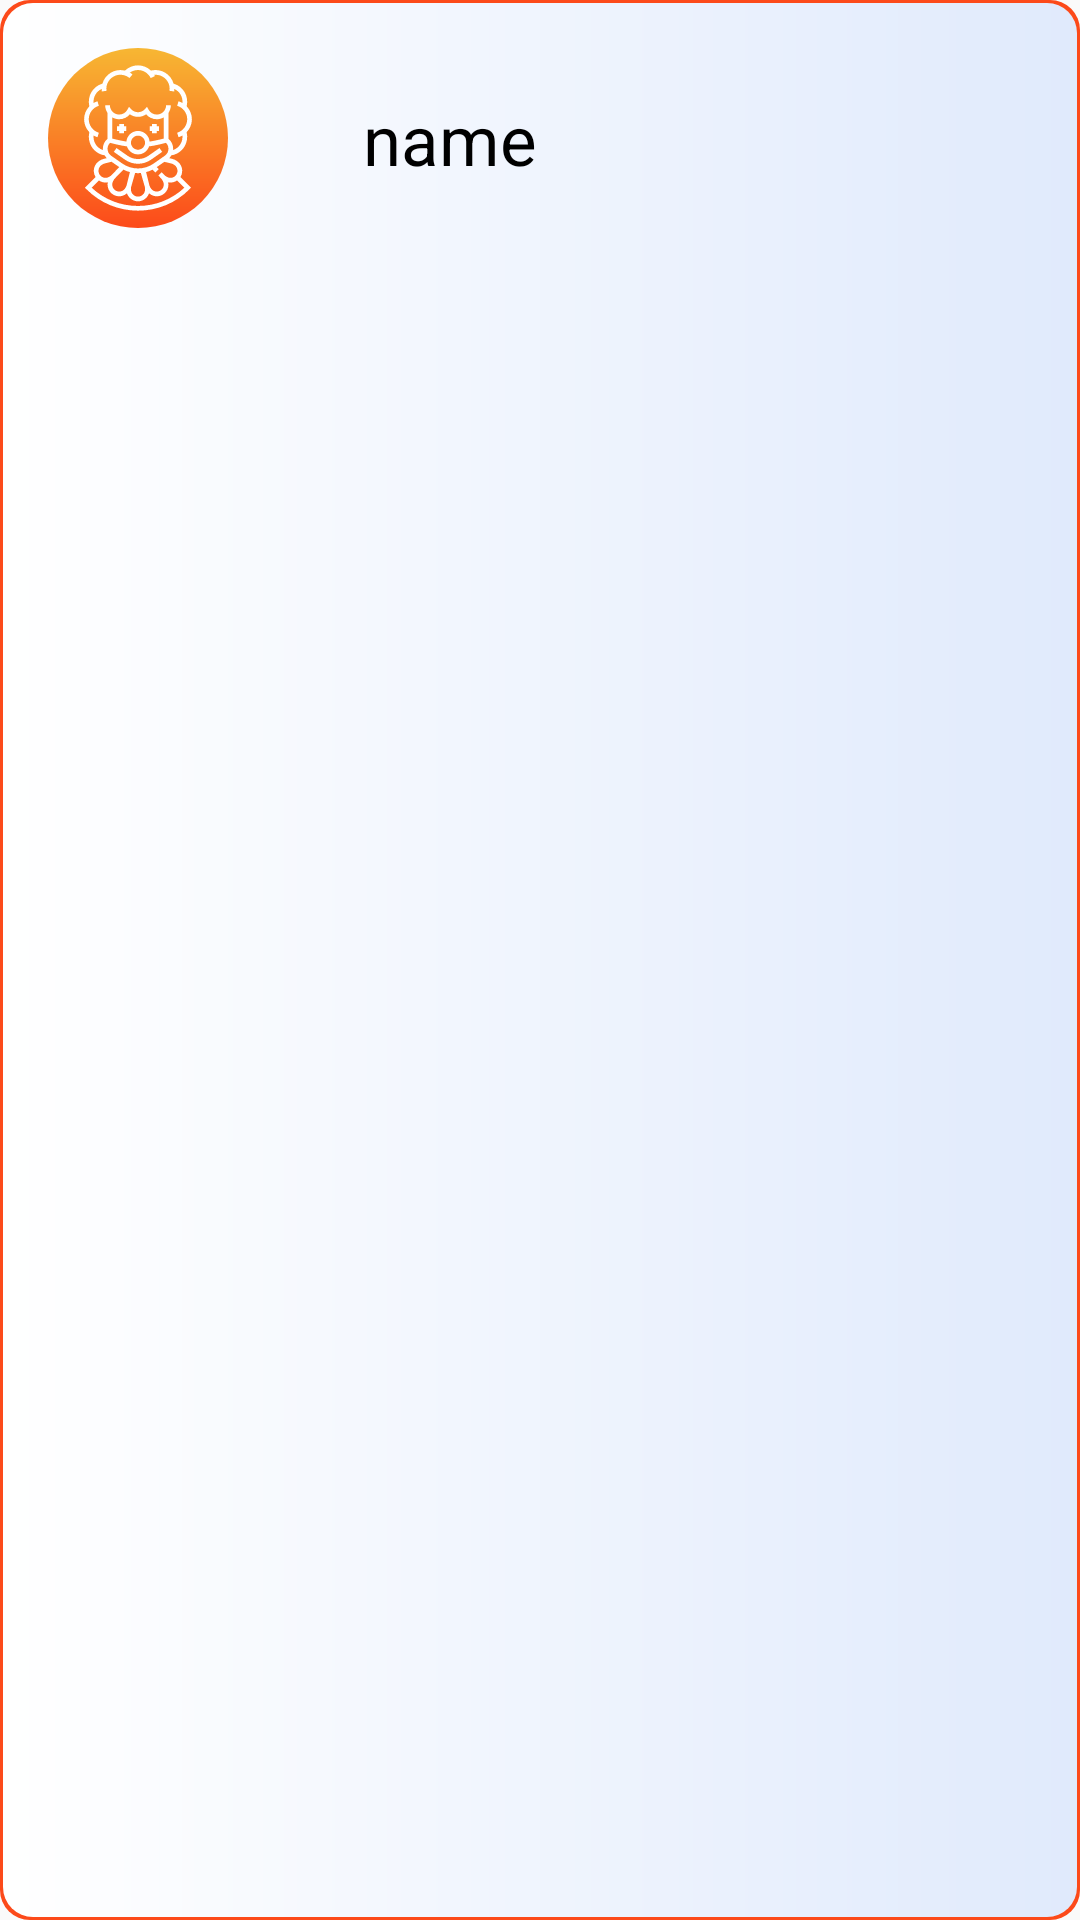

The Android layout XML behind this screen, and the referenced resources:
<!-- AndroidManifest.xml: application theme AppTheme -->
<!-- res/layout/layout_listitem.xml -->
<?xml version="1.0" encoding="utf-8"?>
<RelativeLayout xmlns:android="http://schemas.android.com/apk/res/android"
    android:layout_width="match_parent"
    android:layout_height="wrap_content"
    xmlns:app="http://schemas.android.com/apk/res-auto"
    android:background="@drawable/bg_cattt"
    android:layout_margin="6dp"
    android:id="@+id/parent_layout">

    
        
        
        
        




    <ImageView
        android:layout_width="60dp"
        android:layout_height="60dp"
        android:tint="#fff"
        android:layout_margin="15dp"
        android:padding="5dp"
        android:background="@drawable/cir_pageno"
        android:src="@drawable/ic_joker"/>




    <TextView
        android:layout_width="wrap_content"
        android:layout_height="wrap_content"
        android:text="name"
        android:id="@+id/image_name"

        android:textColor="#000"
      android:layout_marginTop="30dp"
        android:layout_marginLeft="120dp"
        android:textSize="23dp"/>

    
        
        
     
        
        
        
        
        

    


</RelativeLayout>
<!-- resources referenced by this layout -->
<resources>
  <!-- drawable bg_cattt (drawable) -->
  <?xml version="1.0" encoding="utf-8"?>
  <layer-list xmlns:android="http://schemas.android.com/apk/res/android">
  <item>
      <shape android:shape="rectangle">
          <solid android:color="@color/a1" />
          <corners android:radius="10dp" />
          <padding
              android:bottom="1dp"
              android:left="1dp"
              android:right="1dp"
              android:top="1dp" />
      </shape>
  </item>
  <item>
      <shape android:shape="rectangle">
          <gradient
              android:endColor="#e0eafc"
              android:startColor="#ffff" />
          <corners android:radius="10dp" />
          <size
              android:width="50dp"
              android:height="50dp" />
      </shape>
  </item>
  </layer-list>
  <!-- drawable cir_pageno (drawable) -->
  <?xml version="1.0" encoding="utf-8"?>
  <shape android:shape="oval"
      xmlns:android="http://schemas.android.com/apk/res/android">
  
      <gradient
          android:startColor="@color/a1"
  
          android:endColor="@color/a2"
          android:angle="90"/>
  
  
  
  </shape>
  <!-- drawable ic_joker: vector/xml drawable (drawable, 6375 chars, omitted) -->
  <style name="AppTheme" parent="Theme.AppCompat.Light.NoActionBar">
          
          <item name="colorPrimary">@color/colorPrimary</item>
          <item name="colorPrimaryDark">@color/colorPrimaryDark</item>
          <item name="colorAccent">@color/colorAccent</item>
      </style>
  <color name="a1">#fc4a1a</color>
  <color name="a2">#f7b733</color>
  <color name="colorPrimary">#3F51B5</color>
  <color name="colorPrimaryDark">#303F9F</color>
  <color name="colorAccent">#FF4081</color>
</resources>
